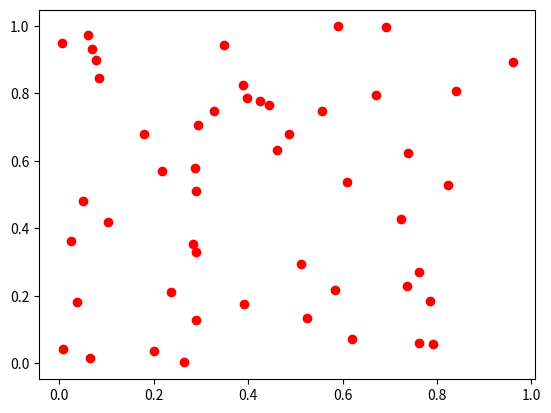

Python code for this plot:
import numpy as np
import matplotlib.pyplot as plt

N = 50
x = np.random.rand(N)
y = np.random.rand(N)

plt.scatter(x, y, c = 'red')
plt.show()